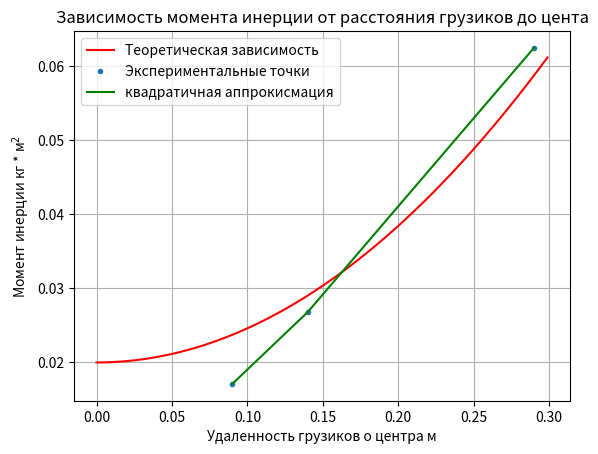

Write Python code to recreate this figure.
import numpy as np
from matplotlib import cm
import matplotlib.pyplot as plt

t = [9.091, 5.935, 4.726]
r = np.arange(0, 0.3, 0.001)
t.sort()

I0 = 0.02
M = 98.75 * 10**(-3)
k = 0.013
em = 467.7 * 10**(-3)
R_dada = [9 * 10 ** (-2), 14 * 10 ** (-2), 29 * 10 ** (-2)]
I_exper = lambda t: k * (M - 40 * 10**(-3)) * t ** 2
# R = lambda I_exp: ((I_exp - I0) / ((115.32 + 115.15 + 115.46 + 114.77) * 10 ** -3)) ** 0.5
I_teor = lambda r: I0 + (115.32 + 115.15 + 115.46 + 114.77) * 10 ** -3 * r ** 2
R = lambda I: ((I-I0) / ((115.32 + 115.15 + 115.46 + 114.77) * 10 ** -3)) ** 0.5
R_t = lambda t: ((t**2 * k * (58.75 * 10**(-3)) - I0) / em)  **0.5
print(R_t(5.2))
R_list = [R_t(i) for i in t]
print(R_list)
# print(R_list)
I_exper_list = [I_teor(R_t(i)) for i in t]
print(I_exper_list)

# r.sort()

fig, ax = plt.subplots()
# z = np.polyfit(x, y, 2)
# p = np.poly1d(z)
# print(p)
# y1 = p(x)
# plt.plot(R_list, I_exper_list, '.', label='Экспериментальные точки')
z = np.polyfit(R_dada, I_exper_list, 2)
p = np.poly1d(z)
print(p)
y1 = p(R_dada)
plt.plot(r, I_teor(r), '-r', label='Теоретическая зависимость')
plt.plot(R_dada, I_exper_list, '.', label='Экспериментальные точки')
plt.plot(R_dada, y1, '-g', label='квадратичная аппрокисмация')

plt.title(label='Зависимость момента инерции от расстояния грузиков до цента', loc='center', fontweight='regular')
ax.grid()
ax.set_xlabel('Удаленность грузиков о центра м')
ax.set_ylabel('Момент инерции кг * м$^2$')
plt.legend()
plt.show()
